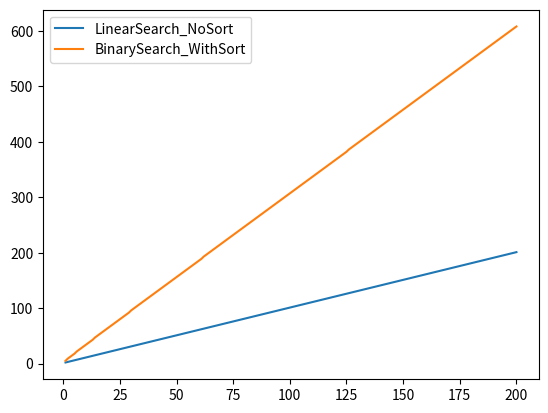

Write Python code to recreate this figure.
import matplotlib.pyplot as plt


# Linear Function - the list don't need to be sorted , but we will apply sort to compare the complexity to binary search 

def LinearSearch(number,list):
    complexity = 0
    for i in list:
        complexity += 1
        if i == number:
            return complexity

# BinarySearchFunction - works if list is sorted      

def BinarySearch(number,list):
    complexity = 0
    init = 0
    end = len(list) - 1
    while init <= end:
        complexity += 1
        mid = (init + end)//2
        if number > mid:
            init = mid + 1
        elif number < mid:
            end = mid -1
        else:
            return complexity
    return complexity

# Quicksort Functions to include in complexity comparison

def quicksort(lista,N,complexity = 0):
    complexity = qs(lista,0,N-1,complexity)
    return complexity

def qs(lista,esq,dir,complexity):
    complexity += 1
    if esq >= dir:
        return complexity
    complexity,p = particao(lista,esq,dir,complexity)
    
    complexity = qs(lista,esq,p-1,complexity)
    complexity = qs(lista,p+1,dir,complexity)    
    return complexity

def particao(lista,esq,dir,complexity):
    complexity += 1
    pivo = lista[esq]
    i = esq
    j = dir + 1
    while True:
        i += 1
        while lista[i] < pivo: 
            if i >= dir:
                break
            i += 1
        j -= 1
        while lista[j] > pivo:  #lista[j] < pivo
            if j <= esq:
                break
            j -= 1
        if i >= j:
            break
        trocar(lista,i,j)
    trocar(lista,esq,j)
    return complexity,j
        
def trocar(unsortedlist,i,min):    
    temp = unsortedlist[i]
    unsortedlist[i] = unsortedlist[min]
    unsortedlist[min] = temp


def main():

    #Applying these functions above to an unsorted list , searching the last element

    # X-axis and Y-axis 

    Xline = []
    YLinearS = []
    YBinaryS = []

    #Making some test lists and applying functions , storing the result of complexity in Y-axis and len(teslist) in X-axis

    for N in range(1,201):
        Counter = 0
        TestList = []

        for i in range(N,-1,-1):
            TestList.append(i)
        
        #This is a random number that is taken 
        number = TestList[-1]

            
        Complexity = LinearSearch(number , TestList)
        YLinearS.append(Complexity)


    #The list needs to be sorted here , because binary search requires a sorted list to work
        complexitysort = quicksort(TestList,len(TestList))
        Complexity2 = BinarySearch(number, TestList)
        YBinaryS.append(Complexity2 + complexitysort)


    print(YLinearS)
    print(YBinaryS)


    plt.plot(range(1,201),YLinearS,label="LinearSearch_NoSort")
    plt.plot(range(1,201),YBinaryS,label="BinarySearch_WithSort")

    plt.legend()
    plt.show()


if __name__ == "__main__":
    main()

    
#So , in the case that the list is unsorted , it's better to use Linear search than binary searc
 